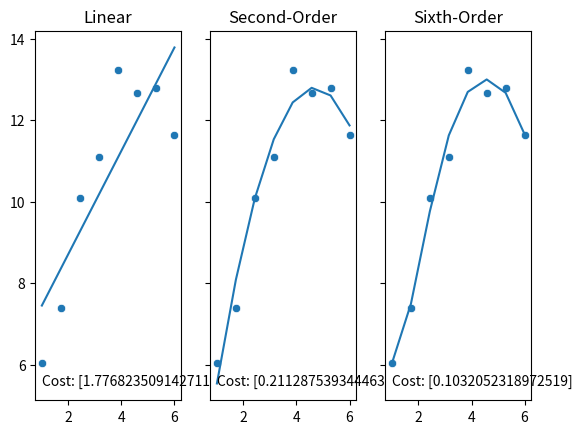
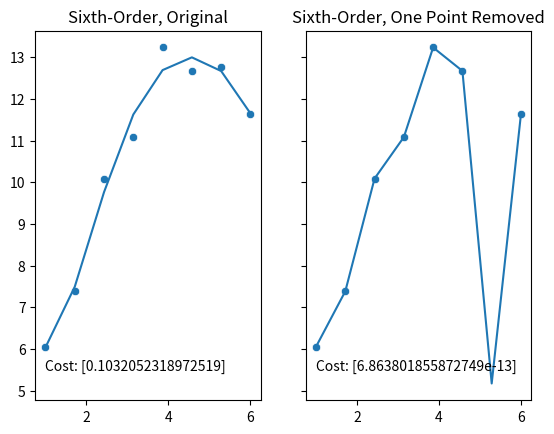
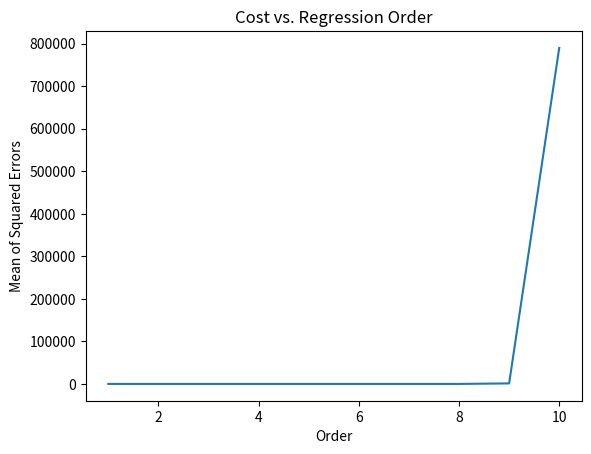
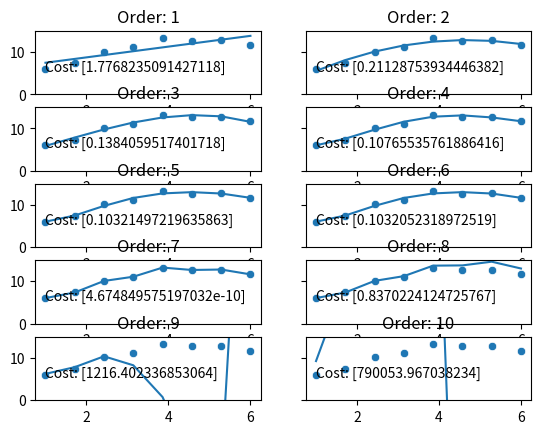
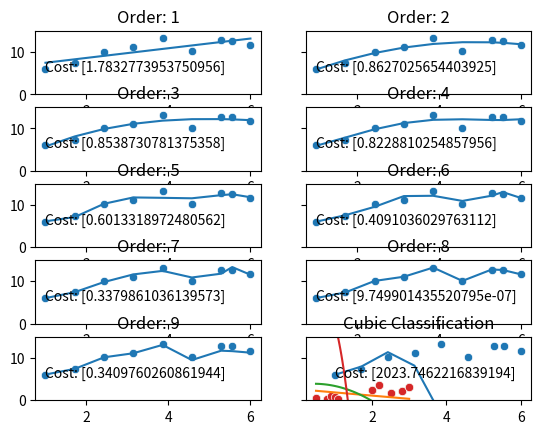

Reproduce these figures in Python, in order.
"""
[redacted]
Course: CAP 6673
[redacted]
Date: 5 September 2023

Description: Fit regression lines of various order to data set.
"""

#imports
import numpy as np
import matplotlib.pyplot as plt
import seaborn as sns
import math


########
#Part 1#
########
def cost_function(x, y, lbf):
    """
    Computes the cost function of a data set where the cost function is the mean of the squared errors
    Args:
        x (list): input data
        y (list): output data
        lbf (numpy.ndarray): line of best fit as a vector
    Returns:
        E (float): mean of squared errors
    """
    e = y - x.dot(lbf)
    E = (e.transpose().dot(e)) / len(x)
    return E


def regression(input, output, order):
    """
    Calculates linear regression line
    Args:
        input (list): input data
        output (list): output data
        order (int): what order regression to compute
    Returns: 
        lbf (numpy.ndarray): line of best fit as vector
        cost (float): mean of squared errors
        X (numpy.ndarray): array of input/outputs
    """
    X = np.array([input]).transpose()
    X_cur = X
    y = np.array([output]).transpose()

    for i in range(0, order):
        if i!=0:
            X = X*X_cur
        X = np.hstack((X, np.array([[1]*len(input)]).transpose()))
    
    lbf = (np.linalg.inv(X.transpose().dot(X))).dot(X.transpose()).dot(y)

    cost = cost_function(X, y, lbf).tolist()
    return lbf, cost, X
    

#Define data set
d = [6.0532, 7.3837, 10.0891, 11.0829, 13.2337, 12.6710, 12.7772, 11.6371]
x = [1, 1.7143, 2.4286, 3.1429, 3.8571, 4.5714, 5.2857, 6]

#Run linear regression on x,d
lbf, cost, X1 = regression(x,d,1)

#Run second order regression on x,d
lbf2, cost2, X2 = regression(x,d,2)

#Run sixth order regression on x,d
lbf6, cost6, X6 = regression(x, d, 6)


fig, (ax1, ax2, ax6) = plt.subplots(ncols = 3, sharey = True)


sns.scatterplot(x=x, y=d, ax = ax1)
sns.lineplot(x=x, y=(X1.dot(lbf).flatten()), ax = ax1)
ax1.text(1, 5.5, 'Cost: ' + str(cost[0]))
ax1.set_title('Linear')

sns.scatterplot(x=x, y=d, ax = ax2)
sns.lineplot(x=x, y=(X2.dot(lbf2).flatten()), ax = ax2)
ax2.text(1, 5.5, 'Cost: ' + str(cost2[0]))
ax2.set_title('Second-Order')

sns.scatterplot(x=x, y=d, ax = ax6)
sns.lineplot(x=x, y=(X6.dot(lbf6).flatten()), ax = ax6)
ax6.text(1, 5.5, 'Cost: ' + str(cost6[0]))
ax6.set_title('Sixth-Order')
plt.show()

#Try removing a data point and rerun 6th Order Regression
x_new = [val for val in x if val != 5.2857]
d_new = [val for val in d if val != 12.7772]



lbf6_new, cost6_new, X6_new = regression(x_new, d_new, 6)


fig2, (ax, ax2) = plt.subplots(ncols = 2, sharey = True)

sns.scatterplot(x=x, y=d, ax = ax)
sns.lineplot(x=x, y=(X6.dot(lbf6).flatten()), ax = ax)
ax.text(1, 5.5, 'Cost: ' + str(cost6[0]))
ax.set_title('Sixth-Order, Original')

sns.scatterplot(x=x_new, y=d_new, ax = ax2)
sns.lineplot(x=x, y=(X6.dot(lbf6_new).flatten()), ax = ax2)
ax2.text(1, 5.5, 'Cost: ' + str(cost6_new[0]))
ax2.set_title('Sixth-Order, One Point Removed')

plt.show()


lbf_list = []
cost_list = []
matrix_list = []

for i in range(1, 11):
    lbf_i, cost_i, matrix_i = regression(x,d,i)
    lbf_list.append(lbf_i)
    cost_list.append(cost_i[0])
    matrix_list.append(matrix_i)


#Graph cost as a function of regression order
fig3, ax = plt.subplots()
sns.lineplot(x=range(1,11), y= np.array(cost_list).flatten())
ax.set_title('Cost vs. Regression Order')
ax.set_xlabel('Order')
ax.set_ylabel('Mean of Squared Errors')
plt.show()


fig, axs = plt.subplots(5,2, sharey=True)

i = 1
for axis in axs.flatten():
    sns.scatterplot(x=x, y=d, ax = axis)
    sns.lineplot(x=x, y=(matrix_list[i-1].dot(lbf_list[i-1])).flatten(), ax = axis)
    axis.text(1, 5.5, 'Cost: ' + str(cost_list[i-1]))
    axis.set_title('Order: ' + str(i))
    i+=1
plt.ylim((0,15))
plt.show()

#Define data set
d_extra = [6.0532, 7.3837, 10.0891, 11.0829, 13.2337, 10.1010, 12.6710, 12.7772, 11.6371]
x_extra = [1, 1.7143, 2.4286, 3.1429, 3.8571, 4.5714, 5.5555, 5.2857, 6]
lbf_list_extra = []
cost_list_extra = []
matrix_list_extra = []

for i in range(1, 11):
    lbf_i, cost_i, matrix_i = regression(x_extra,d_extra,i)
    lbf_list_extra.append(lbf_i)
    cost_list_extra.append(cost_i[0])
    matrix_list_extra.append(matrix_i)

fig, axs = plt.subplots(5,2, sharey=True)

i = 1
for axis in axs.flatten():
    sns.scatterplot(x=x_extra, y=d_extra, ax = axis)
    sns.lineplot(x=x_extra, y=(matrix_list_extra[i-1].dot(lbf_list_extra[i-1])).flatten(), ax = axis)
    axis.text(1, 5.5, 'Cost: ' + str(cost_list_extra[i-1]))
    axis.set_title('Order: ' + str(i))
    i+=1
plt.ylim((0,15))
plt.show() 




########
#Part 2#
########

def logistic(X, W):
    """
    Calculates the logistic function values given a data set X and weights W
    Args: 
        X (numpy.ndarray): data set
        W (numpy.ndarray): weights
    Returns:
        fofx (list): logistic function values for X.transpose().dot(W)
    """
    #print(X, W)
    neg_xt_w = X.transpose().dot(W)
    #print(neg_xt_w)
    fofx = [1 / (1 + math.exp(-1*neg_xt_w[i, 0])) for i in range(len(neg_xt_w))]
    return fofx


def cost_minimization(X, d, W):
    """
    Uses the method of steepest descent to minimize the cost of the model and returns adjusted weights
    Args:
        X (numpy.ndarray): data set
        d (numpy.ndarray): desired output
        W (numpy.ndarray): weights
    Returns:
        W (numpy.ndarray): new weights
    """

    for i in range(1000):
        
        current_logistic = np.array([logistic(X, W)]).transpose()
        #print(current_logistic.shape)
        #calculate gradient
        gradient = 0.5*(X.dot(current_logistic-d))
        #print(gradient.shape)
        #print(gradient)
        W = W-gradient

    return W

def quadratic_classification(input, output, W, d):
    """
    Creates a logistic classifier for a set of data using a 2nd order decision line and plots it
    Args:
        input (list): data input values
        output (list): data output values
        W (numpy.ndarray): weights
        d (numpy.ndarray): desired output
    """
    X = np.array([[1]*len(input), [x for x in input], [x for x in output], [x**2 for x in input]])
    
    W_new = cost_minimization(X, d, W)


    sns.scatterplot(x=input, y=output)
    xvals = np.linspace(min(input), max(input), 100)
    sns.lineplot(x=xvals, y=-(W_new[0] + W_new[1]*xvals + W_new[3]*(xvals**2)) / W_new[2])
    plt.title("Quadratic Classification")
    plt.show()

def cubic_classification(input, output, W, d):
    """
    Creates a logistic classifier for a set of data using a 3rd order decision line and plots it
    Args:
        input (list): data input values
        output (list): data output values
        W (numpy.ndarray): weights
        d (numpy.ndarray): desired output
    """
    X = np.array([[1]*len(input), [x for x in input], [x for x in output], [x**2 for x in input], [x**3 for x in input]])
    
    W_new = cost_minimization(X, d, W)

    sns.scatterplot(x=input, y=output)
    xvals = np.linspace(min(input), max(input), 100)
    sns.lineplot(x=xvals, y=-(W_new[0] + W_new[1]*xvals + W_new[3]*(xvals**2)) + W_new[4]*(xvals**3)/ W_new[2])
    plt.title("Cubic Classification")
    plt.show()

ones = [1.0, 1.0, 1.0, 1.0, 1.0, 1.0, 1.0, 1.0, 1.0, 1.0]
x1 = [0.5, 0.8, 0.9, 1.0, 1.1, 2.0, 2.2, 2.5, 2.8, 3.0]
x2 = [0.5, 0.2, 0.9, 0.8, 0.3, 2.5, 3.5, 1.8, 2.1, 3.2]
d = np.array([[0.0, 0.0, 0.0, 0.0, 0.0, 1.0, 1.0, 1.0, 1.0, 1.0]]).transpose()

w = [10, 10, 10]
W = np.array([w]).transpose()
X = np.array([ones, x1 , x2])


W = cost_minimization(X, d, W)

sns.scatterplot(x = x1, y = x2)
xvals = np.linspace(min(x1), max(x1), 100)
sns.lineplot(x = xvals, y = -(W[1]*xvals + W[0])/W[2])
plt.title("Linear Classification")
plt.show()


quadratic_classification(x1, x2, np.array([[10, 10, 10, 10]]).transpose(), d)

cubic_classification(x1, x2, np.array([[10, 10, 10, 10, 10]]).transpose(), d)
